Run: headless pygame with SDL's dummy video driver; simulated clock (each Clock.tick advances the game by its frame time, no real sleeping); random seed 0; keys injected as events and as key.get_pressed() state; no mouse input.
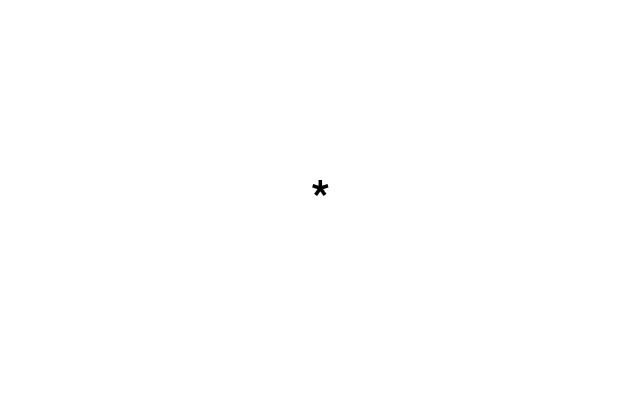
Frame 1 of 4 · flips 1–60 · no input
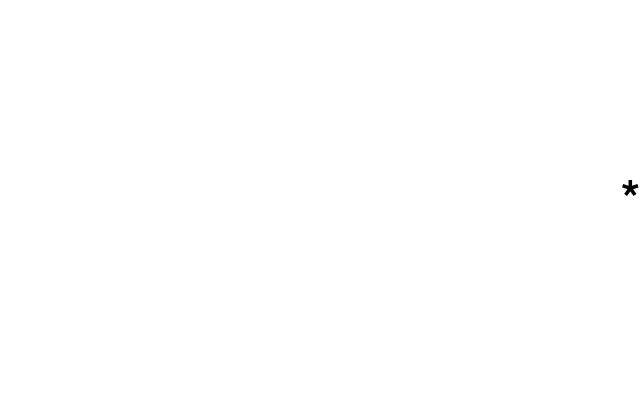
Frame 2 of 4 · flips 61–180 · tapped SPACE, RETURN · held RIGHT (→), D
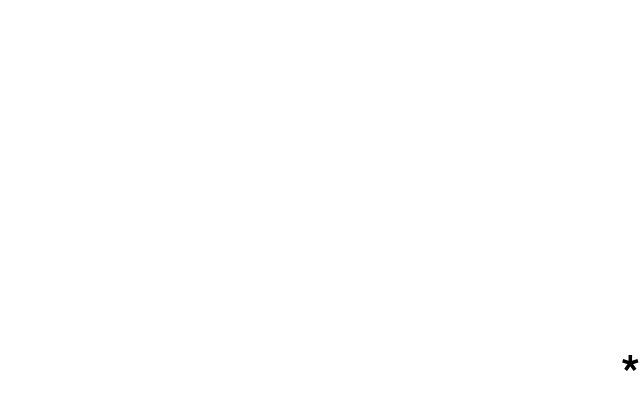
Frame 3 of 4 · flips 181–300 · held DOWN (↓), S
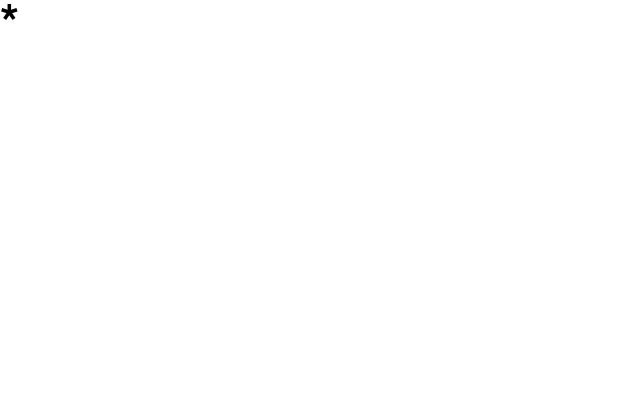
Frame 4 of 4 · flips 301–420 · held LEFT (←), A, UP (↑), W

The pygame program that drew these frames:

import pygame

# --- setup ---
pygame.init()
WIDTH, HEIGHT = 640, 400
screen = pygame.display.set_mode((WIDTH, HEIGHT))
pygame.display.set_caption("Move the * with arrow keys (Q/Esc to quit)")
clock = pygame.time.Clock()

# asterisk setup
font = pygame.font.Font(None, 72)   # default font, size 72
star_surf = font.render("*", True, (0, 0, 0))  # black asterisk
star_rect = star_surf.get_rect(center=(WIDTH // 2, HEIGHT // 2))

SPEED = 6  # pixels per frame

running = True
while running:
    # --- events ---
    for event in pygame.event.get():
        if event.type == pygame.QUIT:
            running = False
        elif event.type == pygame.KEYDOWN and event.key in (pygame.K_q, pygame.K_ESCAPE):
            running = False

    # --- movement (hold keys to move) ---
    keys = pygame.key.get_pressed()
    if keys[pygame.K_LEFT]:
        star_rect.x -= SPEED
    if keys[pygame.K_RIGHT]:
        star_rect.x += SPEED
    if keys[pygame.K_UP]:
        star_rect.y -= SPEED
    if keys[pygame.K_DOWN]:
        star_rect.y += SPEED

    # keep inside the window
    star_rect.clamp_ip(screen.get_rect())

    # --- draw ---
    screen.fill((255, 255, 255))  # white background
    screen.blit(star_surf, star_rect)
    pygame.display.flip()

    clock.tick(60)  # 60 FPS

pygame.quit()
